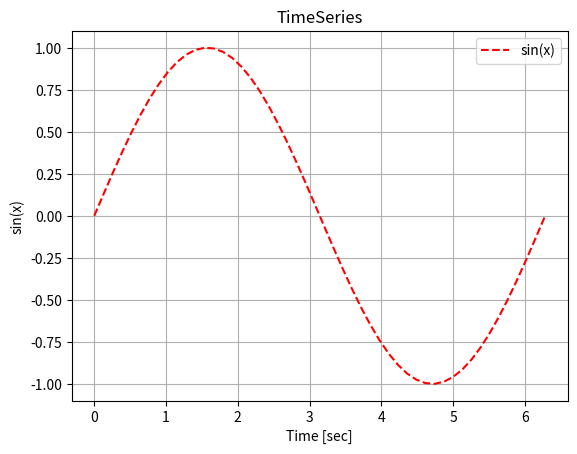
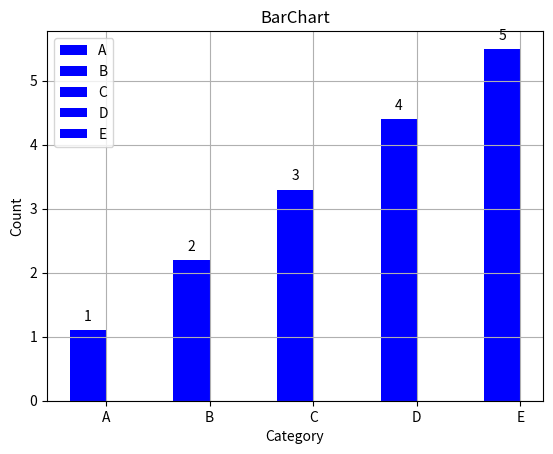

Python code for these plots, in order:
#!/usr/bin/env python
# -*- coding: utf-8 -*-

# Copyright 2015 Massachusetts Institute of Technology

"""Example plots using Matplotlib.
"""

import os

import numpy as np
import matplotlib.pyplot as plt


def plot_time_series(time, xdata, xlbl, ylbl, ttl):
    """Plot a simple time series.
    """
    # Create figure.
    f = plt.figure()

    # Create axis to plot on.
    ax = f.add_subplot(111)

    # Plot!
    p = ax.plot(time, xdata, "r--", label=ylbl)

    # Set some plot properties.
    ax.grid(True)
    ax.set_xlabel(xlbl)
    ax.set_ylabel(ylbl)
    ax.set_title(ttl)
    ax.axis("tight")

    plt.legend(loc='best')

    return f, ax, p


def label_bars(ax, rects):
    """Plot numbers on top of bars in bar plot.
    Taken from http://matplotlib.org/examples/api/barchart_demo.html"""
    # attach some text labels
    for rect in rects:
        height = rect.get_height()
        ax.text(rect.get_x() + rect.get_width()/2., height + 0.1,
                '%d' % int(height),
                ha='center', va='bottom')


def plot_bar_chart(data, lbls, xlbl, ylbl, ttl):
    """Plot a bar chart.
    """
    # Create figure.
    f = plt.figure()

    # Create axis to plot on.
    ax = f.add_subplot(111)

    # Create bars.
    bar_width = 0.35
    bar_x = np.array(range(len(data)))

    # Plot!
    b = ax.bar(bar_x, data, bar_width, color="b")

    # Set some plot properies.
    ax.grid(True)

    ax.set_xlabel(xlbl)
    ax.set_xticks(bar_x + bar_width/2)
    ax.set_xticklabels(lbls)

    ax.set_ylabel(ylbl)
    ax.set_title(ttl)

    ax.legend(b, lbls, loc="best")

    label_bars(ax, b)

    return f, ax, b


def main():
    """Make some example plots.
    """
    # Uncomment to see plots as they're produced.
    plt.ion()
    output_dir = "./"

    # Simple timeseries.
    time = np.linspace(0, 2*np.pi)
    data = np.sin(time)
    f_time, ax_time, p_time = plot_time_series(time, data, "Time [sec]",
                                               "sin(x)", "TimeSeries")
    f_time.savefig(os.path.join(output_dir, "time_series.eps"))

    # Simple bar plot.
    bar_data = np.array([1.1, 2.2, 3.3, 4.4, 5.5])
    bar_lbls = ["A", "B", "C", "D", "E"]
    f_bar, ax_bar, p_bar = plot_bar_chart(bar_data, bar_lbls, "Category",
                                          "Count", "BarChart")
    f_bar.savefig(os.path.join(output_dir, "bar_chart.eps"))


if __name__ == '__main__':
    main()
